Run: headless pygame with SDL's dummy video driver; simulated clock (each Clock.tick advances the game by its frame time, no real sleeping); random seed 0; keys injected as events and as key.get_pressed() state; mouse plan: one left click at the window centre at the start of phase 2, then a move to the lower-right quarter at the start of phase 3.
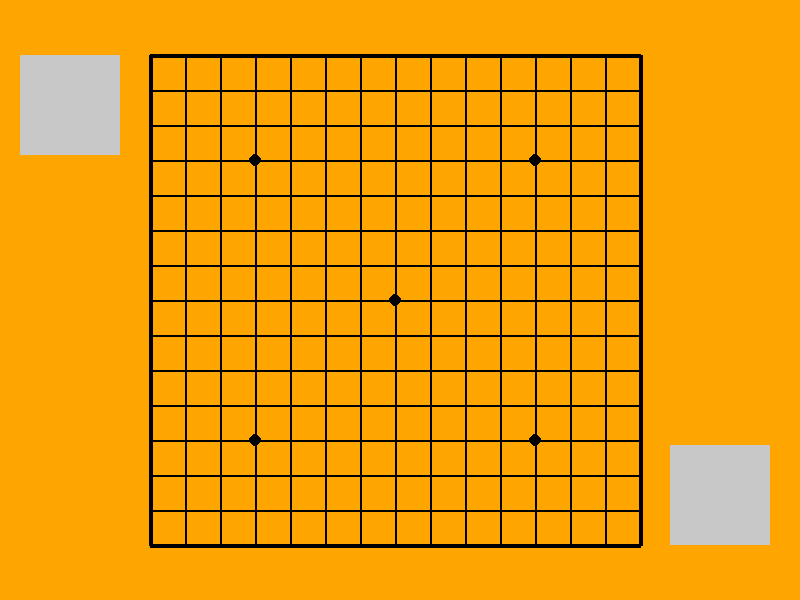
Frame 1 of 4 · flips 1–60 · no input
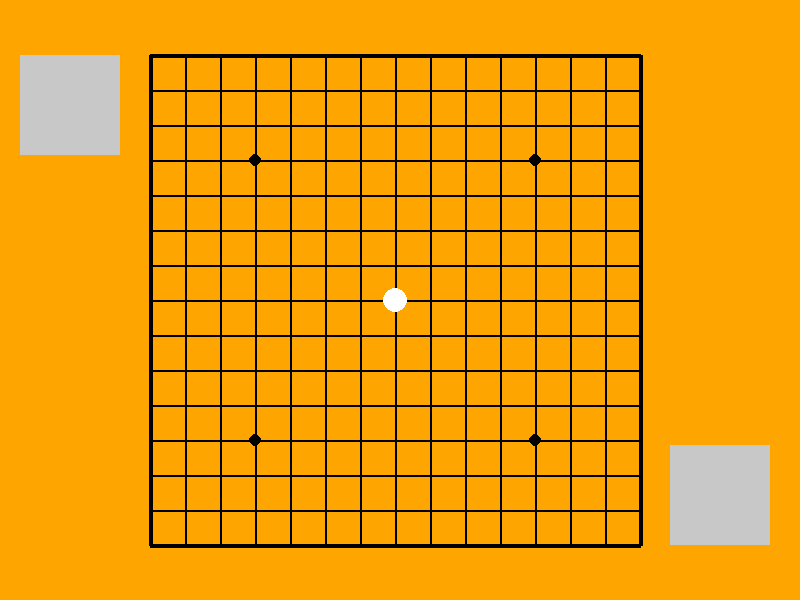
Frame 2 of 4 · flips 61–180 · clicked the window centre · tapped SPACE, RETURN · held RIGHT (→), D
Frame 3 of 4 · flips 181–300 · moved the mouse to the lower-right quarter · held DOWN (↓), S · screen unchanged from frame 2, image omitted
Frame 4 of 4 · flips 301–420 · held LEFT (←), A, UP (↑), W · screen unchanged from frame 3, image omitted

The pygame program that drew these frames:

"""
@Author       : sean cheng
@Email        : aya234@163.com
@CreateTime   : 2019/1/14
@Program      : 五子棋游戏
"""
import random
import sys
import pygame
from pygame import *

WHITE = 255, 255, 255
BLACK = 0, 0, 0
ORANGE = 255, 165, 0
GRAY = 200, 200, 200
RED = 255, 0, 0

ROW = 15
COL = 15


def ai_scan(chess_array, row, col):
    # 扫描最后落子的位置开始，向8个方向查询，得到形状，然后根据这个情况判断分值。分值高则落子优先级高

    return row, col


def draw_chess(screen, chess_color, posx, posy):
    # 绘制棋子，传入的参数包括棋子的颜色和位置
    pygame.draw.circle(screen, chess_color, (posx, posy), 12)


def draw_chessboard(screen):
    # 棋盘最外层的粗线
    pygame.draw.line(screen, BLACK, (150, 55), (640, 55), 4)
    pygame.draw.line(screen, BLACK, (150, 545), (640, 545), 4)
    pygame.draw.line(screen, BLACK, (150, 55), (150, 545), 4)
    pygame.draw.line(screen, BLACK, (640, 55), (640, 545), 4)

    # 棋盘内部的细线
    # 横线
    for i in range(14):
        pygame.draw.line(screen, BLACK, (150, 35 * i + 55), (640, 35 * i + 55), 2)

    # 竖线
    for i in range(14):
        pygame.draw.line(screen, BLACK, (35 * i + 150, 55), (35 * i + 150, 545), 2)

    # 棋盘上的点
    pygame.draw.circle(screen, BLACK, (35 * 3 + 150, 35 * 3 + 55), 6)
    pygame.draw.circle(screen, BLACK, (35 * 3 + 150, 35 * 11 + 55), 6)
    pygame.draw.circle(screen, BLACK, (35 * 7 + 150, 35 * 7 + 55), 6)
    pygame.draw.circle(screen, BLACK, (35 * 11 + 150, 35 * 3 + 55), 6)
    pygame.draw.circle(screen, BLACK, (35 * 11 + 150, 35 * 11 + 55), 6)


def draw_player_icon(screen):
    # 左上角的头像
    pygame.draw.rect(screen, GRAY, (20, 55, 100, 100))
    # 右下角的头像
    pygame.draw.rect(screen, GRAY, (670, 445, 100, 100))


def game_win(chess_array, row, col):
    # 先获取目前下的棋子位置，然后再判断四个可能有连成一线的方向，如果有一个方向达成5颗棋子或以上的目标，就报游戏胜利。
    chess = chess_array[row][col]

    # 判断竖
    same_chess = 0
    for i in range(5):
        # 需要控制下标越界的问题
        if (col + i) < 15 and chess_array[row][col + i] == chess:
            same_chess += 1
        if (col - i) > -1 and chess_array[row][col - i] == chess:
            same_chess += 1
        if same_chess > 5:
            return True

    # 判断横
    same_chess = 0
    for i in range(5):
        # 需要控制下标越界的问题
        if (row + i) < 15 and chess_array[row + i][col] == chess:
            same_chess += 1
        if (row - i) > -1 and chess_array[row - i][col] == chess:
            same_chess += 1
        if same_chess > 5:
            return True

    # 判断左斜
    same_chess = 0
    for i in range(5):
        # 需要控制下标越界的问题
        if (col + i) < 15 and (row + i) < 15 and chess_array[row + i][col + i] == chess:
            same_chess += 1
        if (col - i) > -1 and (row - i) > -1 and chess_array[row - i][col - i] == chess:
            same_chess += 1
        if same_chess > 5:
            return True

    # 判断右斜
    same_chess = 0
    for i in range(5):
        # 需要控制下标越界的问题
        if (col + i) < 15 and (row - i) > -1 and chess_array[row - i][col + i] == chess:
            same_chess += 1
        if (col - i) > -1 and (row + i) < 15 and chess_array[row + i][col - i] == chess:
            same_chess += 1
        if same_chess > 5:
            return True

    return False


def main():
    pygame.init()
    screen = pygame.display.set_mode((800, 600))
    pygame.display.set_caption('五子棋(GoBang) version 0.6 --Program by Sean Cheng')

    win_font = pygame.font.Font(None, 120)
    win_str = ''

    chess_array = [[0 for i in range(COL)] for j in range(ROW)]  # 存储棋子的状态
    isblack = True  # 当前是否为黑子下，这个判断条件有多种用途，用在判断现在是谁落子，以及谁落子后获得了胜利。
    iswin = False

    while True:
        screen.fill(ORANGE)  # 绘制背景的颜色
        draw_player_icon(screen)
        draw_chessboard(screen)

        # 绘制出游戏中的各棋子位置
        for col in range(COL):
            for row in range(ROW):
                if chess_array[row][col] == 1:
                    draw_chess(screen, BLACK, row * 35 + 150, col * 35 + 55)
                elif chess_array[row][col] == 2:
                    draw_chess(screen, WHITE, row * 35 + 150, col * 35 + 55)

        # 游戏关闭的控制，关闭窗口和按ESC键即可退出
        for event in pygame.event.get():
            if event.type == pygame.QUIT:
                pygame.quit()
                sys.exit(0)
            elif event.type == pygame.KEYUP:
                if event.key == pygame.K_ESCAPE:
                    pygame.quit()
                    sys.exit(0)

        # 获取游戏的坐标和按键事件
        mouseX, mouseY = pygame.mouse.get_pos()
        pressed = pygame.mouse.get_pressed()
        # 根据鼠标的坐标计算出数组的位置
        row = (mouseX - 150 - 15) // 35 + 1
        col = (mouseY - 55 - 15) // 35 + 1

        for press in pressed:
            if press == 1:
                # row和col必须是在0~14之间，不然就会报列表越界异常。
                if not iswin and -1 < row < 15 and -1 < col < 15 and chess_array[row][col] == 0:
                    # 设定黑子在数组中的数值为1
                    chess_array[row][col] = 1
                    if game_win(chess_array, row, col):
                        win_str = 'black win!'
                        iswin = True
                    isblack = False

        if not iswin and not isblack:
            x, y = ai_scan(chess_array, row, col)
            # 设定白子在数组中的数值为2
            chess_array[x][y] = 2
            if game_win(chess_array, x, y):
                win_str = 'white win!'
                iswin = True
            isblack = True

        # 如果游戏胜利，就显示胜利的画面
        if iswin:
            winstr = win_font.render(win_str, True, RED)
            winstrRect = winstr.get_rect()
            winstrRect.center = 400, 300
            screen.blit(winstr, winstrRect)

        pygame.time.Clock().tick(150)
        pygame.display.update()


if __name__ == '__main__':
    main()
